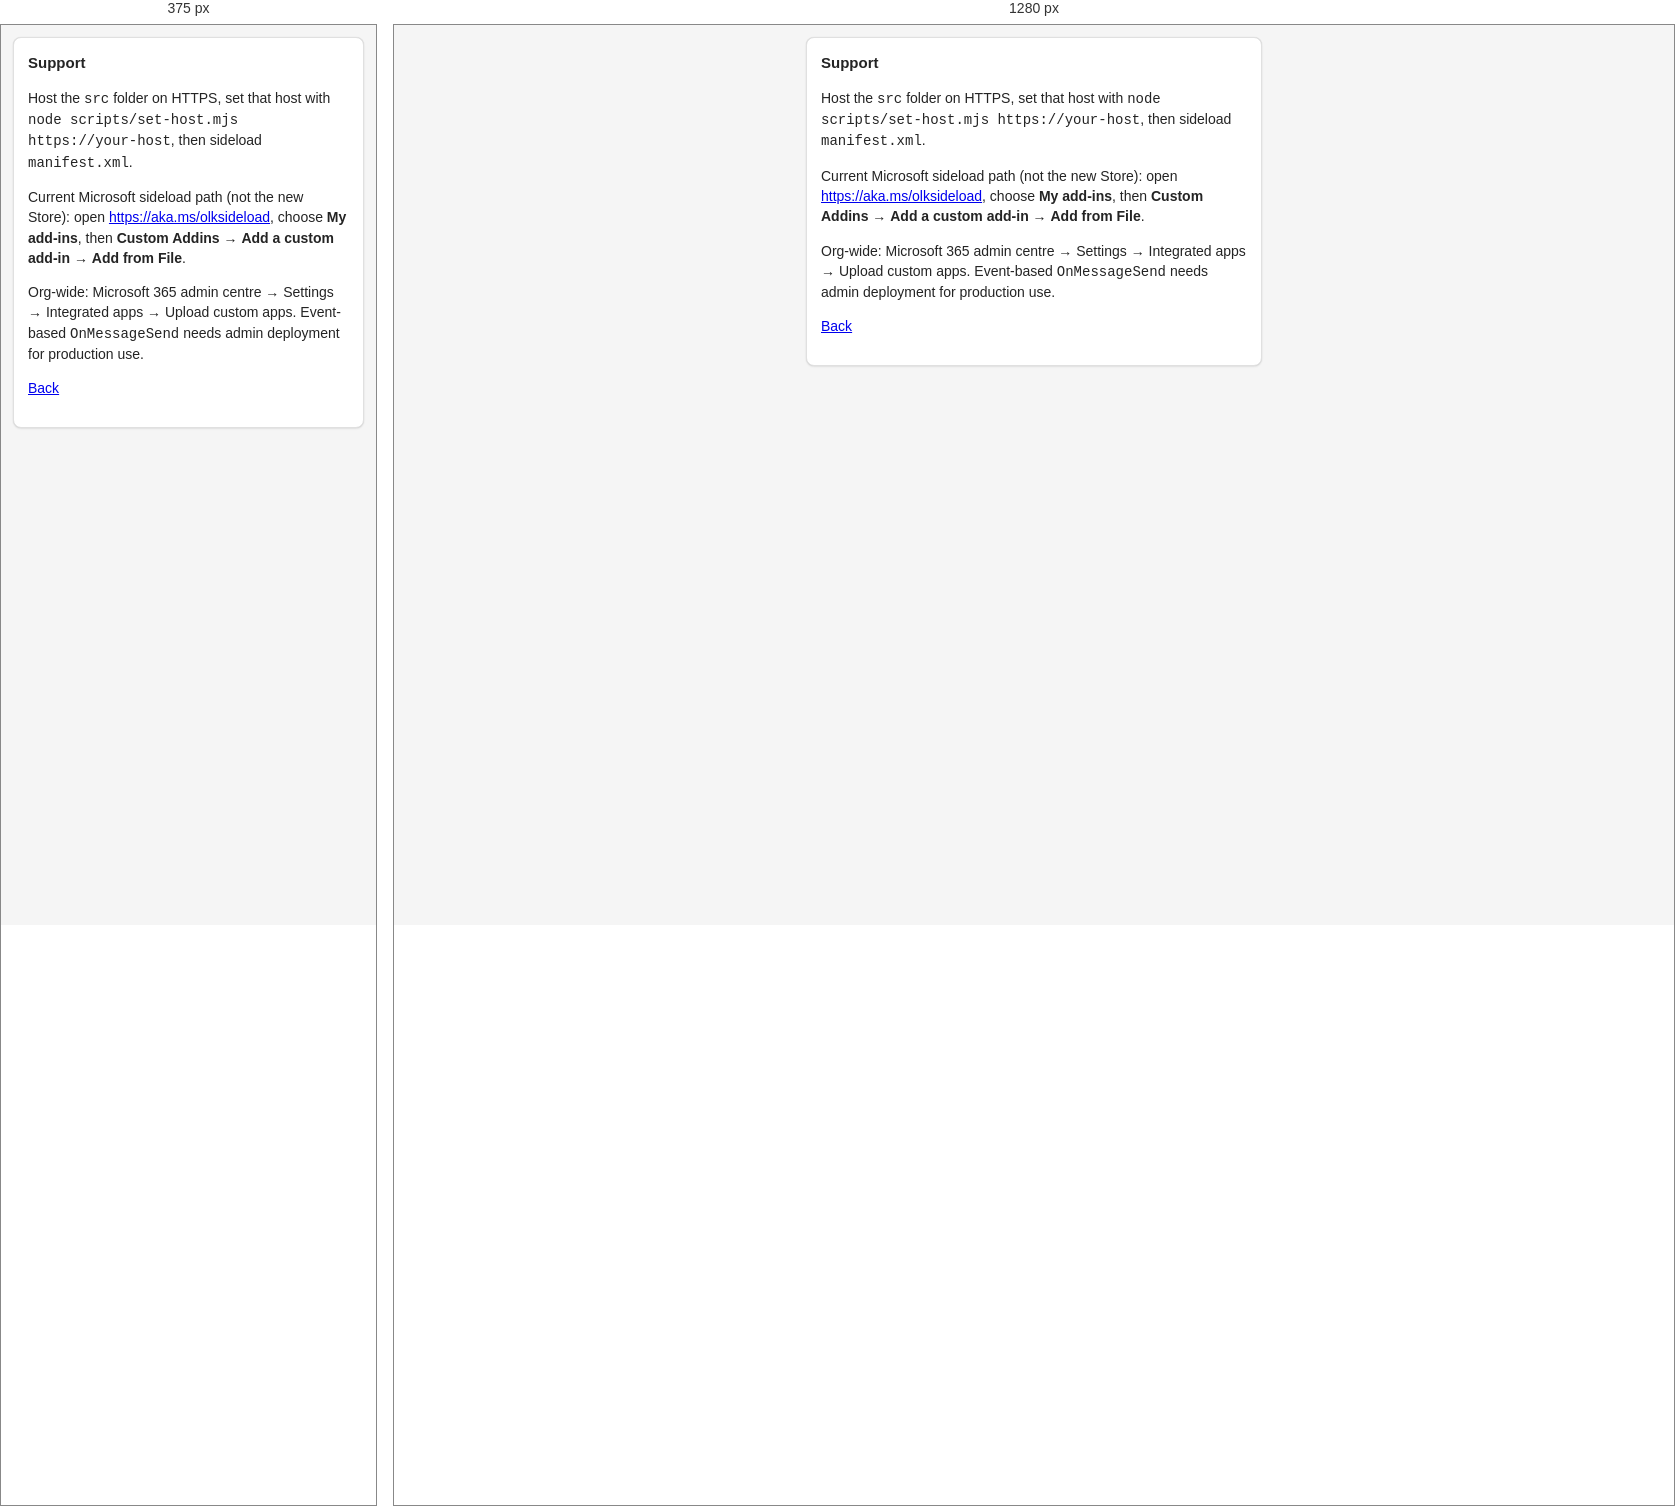
Rendered at 375 px and 1280 px, left to right.

<!-- file: support.html -->
<!DOCTYPE html>
<html lang="en-GB">
  <head>
    <meta charset="UTF-8" />
    <meta name="viewport" content="width=device-width, initial-scale=1" />
    <title>Support · Quick Schedule Send</title>
    <link rel="stylesheet" href="taskpane.css" />
  </head>
  <body>
    <main class="app">
      <section class="card">
        <h2>Support</h2>
        <p>
          Host the <code>src</code> folder on HTTPS, set that host with
          <code>node scripts/set-host.mjs https://your-host</code>, then sideload
          <code>manifest.xml</code>.
        </p>
        <p>
          Current Microsoft sideload path (not the new Store): open
          <a href="https://aka.ms/olksideload">https://aka.ms/olksideload</a>,
          choose <strong>My add-ins</strong>, then <strong>Custom Addins</strong> →
          <strong>Add a custom add-in</strong> → <strong>Add from File</strong>.
        </p>
        <p>
          Org-wide: Microsoft 365 admin centre → Settings → Integrated apps → Upload custom apps.
          Event-based <code>OnMessageSend</code> needs admin deployment for production use.
        </p>
        <p><a href="index.html">Back</a></p>
      </section>
    </main>
  </body>
</html>


/* @media block from taskpane.css */
@media (min-width: 420px) {
  .preset-grid {
    grid-template-columns: repeat(3, minmax(0, 1fr));
  }
}